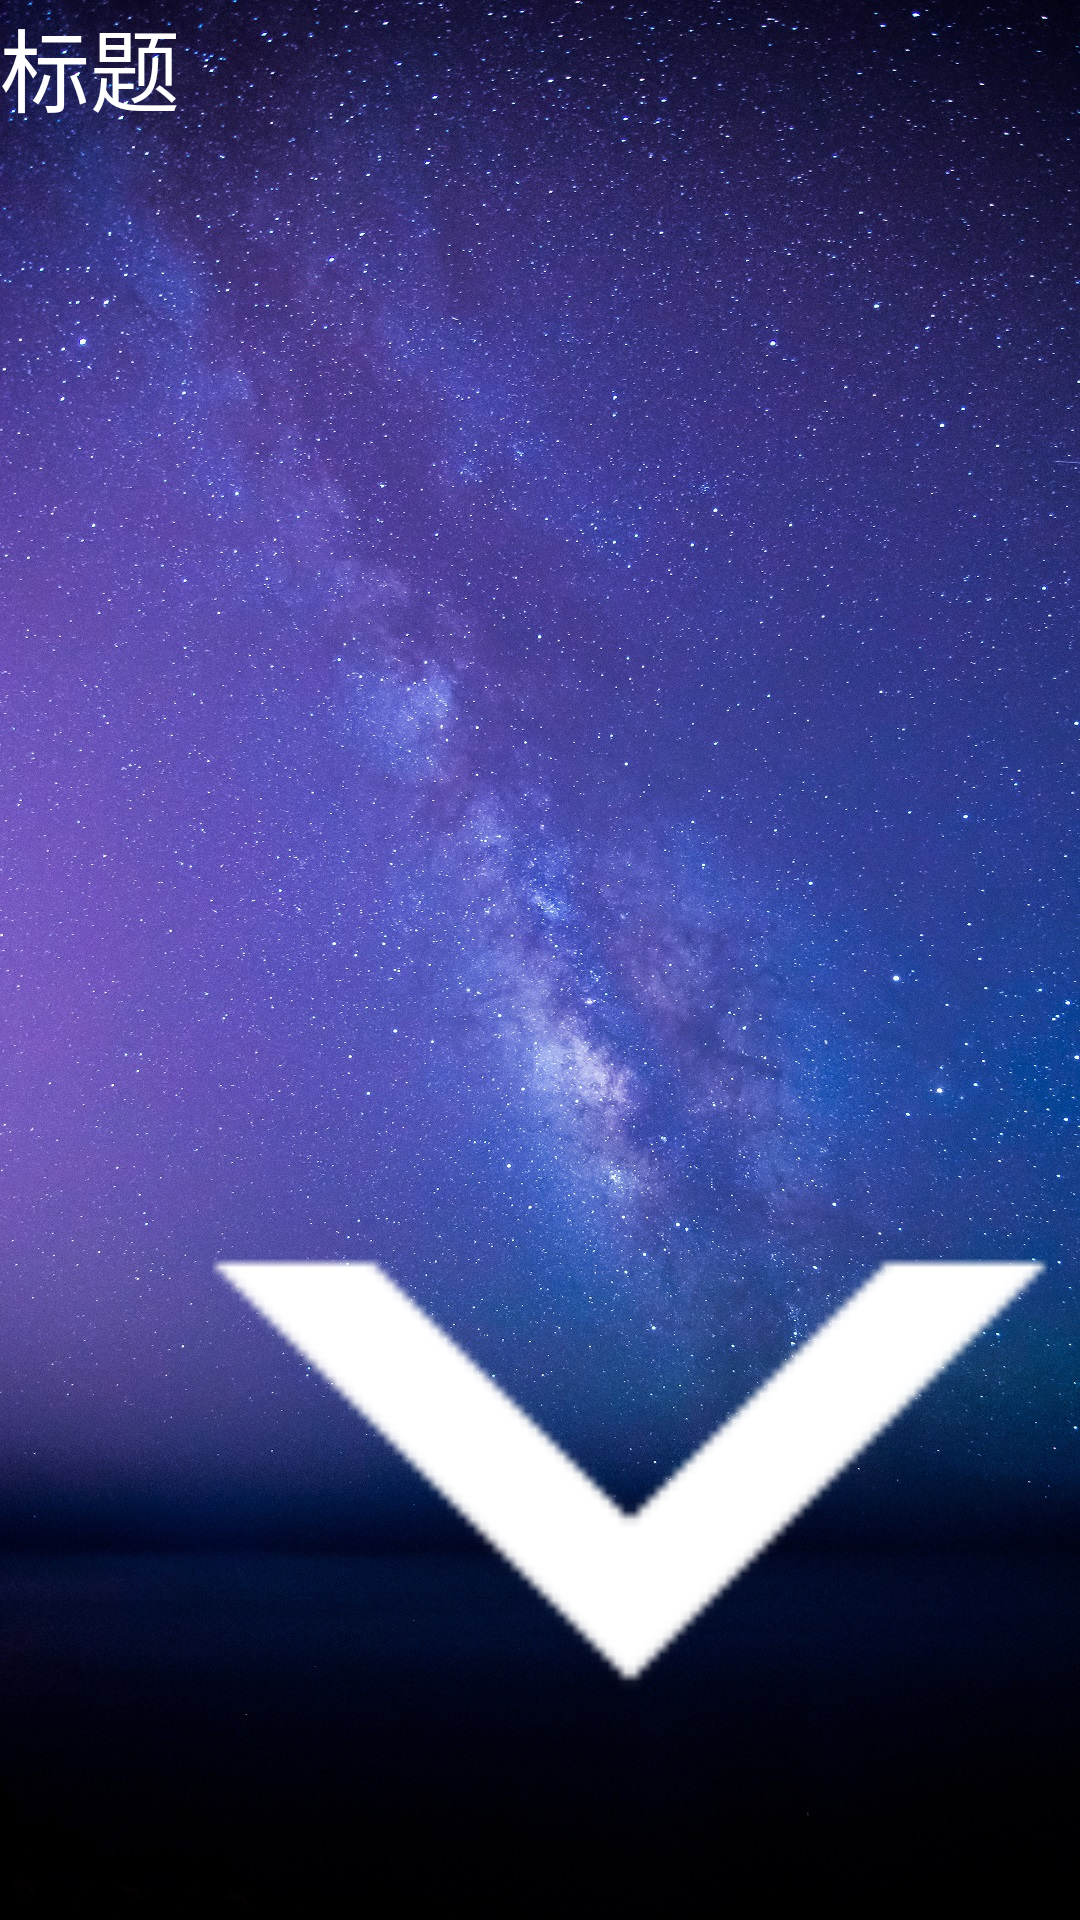

Here is an Android app screen rendered from its layout file. Give the layout XML and the strings, colors and styles it references.
<!-- AndroidManifest.xml: application theme AppTheme -->
<!-- res/layout/card_detail_list.xml -->
<?xml version="1.0" encoding="utf-8"?>
<LinearLayout xmlns:android="http://schemas.android.com/apk/res/android"
    xmlns:app="http://schemas.android.com/apk/res-auto"
    android:layout_width="match_parent"
    android:layout_height="wrap_content"
    android:orientation="horizontal">

    <TextView
        android:id="@+id/detail_title_tv"
        android:layout_width="wrap_content"
        android:layout_height="wrap_content"
        android:text="标题"
        android:textAppearance="@style/TextAppearance.AppCompat"
        android:textColor="#fff"
        android:textSize="30sp" />

    <ImageView
        android:id="@+id/detail_title_iv"
        android:layout_width="match_parent"
        android:layout_height="match_parent"
        android:adjustViewBounds="false"
        android:cropToPadding="false"
        android:scaleType="fitEnd"
        app:srcCompat="@drawable/arrowdown" />
</LinearLayout>
<!-- resources referenced by this layout -->
<resources>
  <!-- drawable arrowdown: png bitmap (drawable, 711 bytes) -->
  <style name="AppTheme" parent="Theme.AppCompat.Light.NoActionBar">
          
          <item name="colorPrimary">@color/colorPrimary</item>
          <item name="colorPrimaryDark">@color/colorPrimaryDark</item>
          <item name="colorAccent">@color/colorAccent</item>
          <item name="android:windowBackground">@drawable/app_bg</item>
      </style>
  <color name="colorPrimary">#3F51B5</color>
  <color name="colorPrimaryDark">#0FFF</color>
  <color name="colorAccent">#FF4081</color>
  <!-- drawable app_bg: jpg bitmap (drawable, 820720 bytes) -->
</resources>
